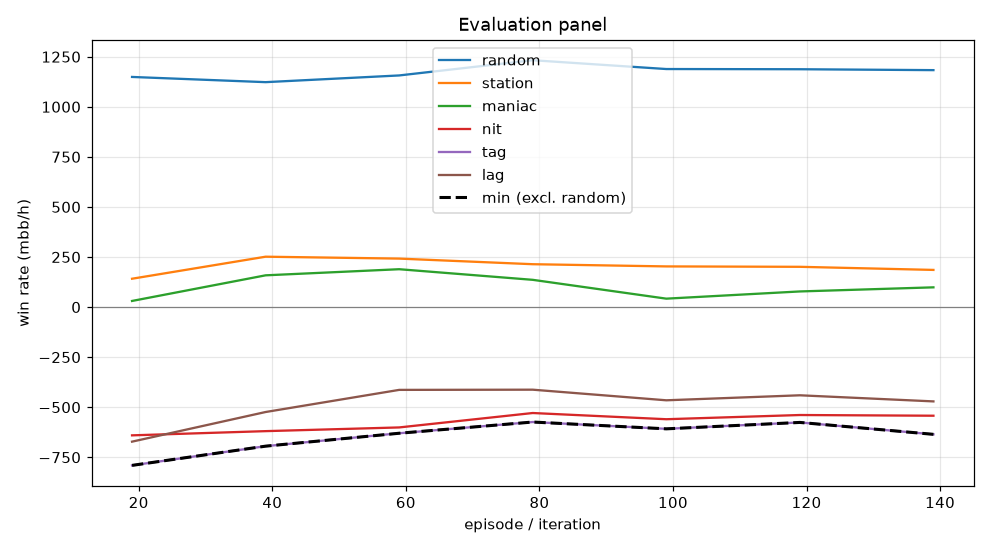

Data behind this chart, as committed beside it:
episode, min, mean, random_mean, random_se, station_mean, station_se, maniac_mean, maniac_se, nit_mean, nit_se, tag_mean, tag_se, lag_mean, lag_se, act_call, act_raise, act_fold, act_check
19, -790.5, -386.2, 1149, 77.39, 141.5, 67.24, 30.5, 134.4, -640.5, 78.72, -790.5, 88.29, -672.0, 91.52, 0.4891, 0.191, 0.03487, 0.285
39, -694.5, -285.6, 1123, 77.34, 251.5, 73.91, 158.5, 117.5, -619.5, 75.46, -694.5, 78.61, -524.0, 85.44, 0.5133, 0.2047, 0.0272, 0.2548
59, -630.0, -242.7, 1156, 84.62, 242.0, 72.57, 189.0, 102, -601.0, 77.63, -630.0, 80.51, -413.5, 86.4, 0.5138, 0.2333, 0.03027, 0.2226
79, -574.0, -233.1, 1232, 81.69, 214.0, 72.71, 136.0, 107.9, -529.0, 76.43, -574.0, 78.82, -412.5, 85.55, 0.5032, 0.2478, 0.03414, 0.2149
99, -608.0, -277.7, 1188, 81.4, 203.0, 71.31, 42.0, 116.7, -560.0, 77.72, -608.0, 84.22, -465.5, 93.48, 0.49, 0.2714, 0.04469, 0.1938
119, -576.0, -255.3, 1188, 83.66, 201.0, 71.15, 78.0, 114.8, -539.0, 79.19, -576.0, 81.96, -440.5, 89.46, 0.489, 0.2794, 0.04183, 0.1897
139, -635.5, -273.0, 1183, 81.87, 185.5, 67.16, 98.5, 105.1, -542.5, 78.58, -635.5, 82.8, -471.0, 87.73, 0.4993, 0.2655, 0.04068, 0.1946
